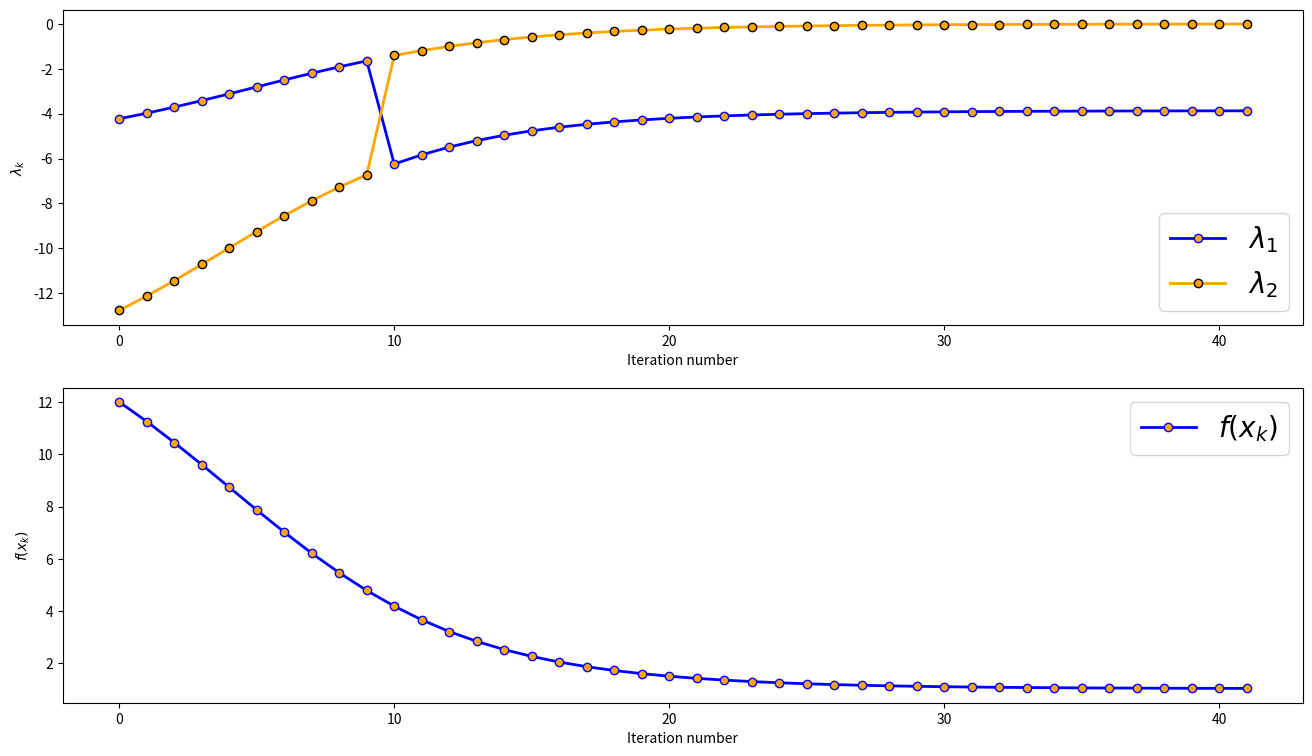

The script that saved this image:
import numpy as np
from matplotlib import pyplot as plt
from matplotlib.gridspec import GridSpec


def get_hessian(x):
    H = np.zeros((len(x),len(x)))
    inverse = np.linalg.inv(get_constraint(x))

    H[0,0] = np.trace(F1 @ inverse @ F1 @ inverse)
    H[0,1] = np.trace(F1 @ inverse @ F2 @ inverse)
    H[1,0] = np.trace(F2 @ inverse @ F1 @ inverse)
    H[0,1] = np.trace(F2 @ inverse @ F2 @ inverse)

    return H

def get_constraint(x):
    return -(x[0] * F1 + x[1] * F2 + G)

def get_gradient(x):
    grad = np.zeros(len(x))
    inverse = np.linalg.inv(get_constraint(x))

    grad[0] = np.trace(F1 @ inverse) + t * c[0]
    grad[0] = np.trace(F2 @ inverse) + t * c[1]

    return grad

# c^Tx - \log \det (\sum_{i=1}^n-x_iF_i - G) \to \min, \\\\ x_i \in \mathbb{R}, \ F_i,G \in \mathbb{S}^p
# (t\nabla f(x) + \nabla \phi(x))_k = tr (F_k \cdot (\sum_{i=1}^n-x_iF_i - G)^{-1}) = tr(F_k \cdot F(x)^{-1} )
# (t\nabla^2 f(x) + \nabla^2\phi(x))_{kp} = tr(F_k \cdot F(x)^{-1}F_p F(x)^{-1})
# Stephen Boyd Convex Optimization pdf page 616, book page 602

F1 = np.array([[-2.0,0],[0,-1]])
F2 = np.array([[-2.0,1],[1,-4]])
G = np.array([[-1.0,2],[2,-1]])
c = np.array([2.0,5])

x = np.array([1.0,2]) # 1 2, 3 4, 8 5 - feasible initial values
t = 1.0
multiplier = 1.2
duality_gap = len(F1)/t
decrement = 5.0
eps = 0.001
step = 0.01

eigval1_history, eigval2_history,  f_history = np.array([]), np.array([]), np.array([])

while duality_gap >= eps:
    while decrement/2.0 >= eps:
        l = np.linalg.eigvals(-get_constraint(x))
        eigval1_history = np.append(eigval1_history,l[0])
        eigval2_history = np.append(eigval2_history,l[1])
        f_history = np.append(f_history,np.dot(c,x))

        hessian = get_hessian(x)
        solution = np.linalg.solve(hessian + 0.01*np.identity(2),-get_gradient(x))

        x = x + step * solution
        decrement = np.dot(solution,hessian @ solution)

        print(solution)
        print(x)
        print(decrement)
        print()
    decrement = 5.0
    t = t * multiplier
    duality_gap = len(F1)/t

print(f"Solution:{x}")
print(f"Duality gap: {duality_gap}")
print(f"t = {t}")
print(get_constraint(x))


fig = plt.figure(figsize=(16,9))
gs = GridSpec(2,1,fig)

ax1 = plt.subplot(gs[0,0])
ax1.plot(eigval1_history,marker='o',markerfacecolor='orange',markeredgecolor='blue',color='blue',lw=2,label='$\lambda_1$')
ax1.plot(eigval2_history,marker='o',markerfacecolor='orange',markeredgecolor='black',color='orange',lw=2,label='$\lambda_2$')
ax1.set_xlabel('Iteration number')
ax1.set_ylabel('$\lambda_k$')
ax1.legend(fontsize=20)

ax2 = plt.subplot(gs[1,0])
ax2.plot(f_history,marker='o',markerfacecolor='orange',markeredgecolor='blue',color='blue',lw=2,label='$f(x_k)$')
ax2.set_xlabel('Iteration number')
ax2.set_ylabel('$f(x_k)$')
ax2.legend(fontsize=20)

plt.show()
